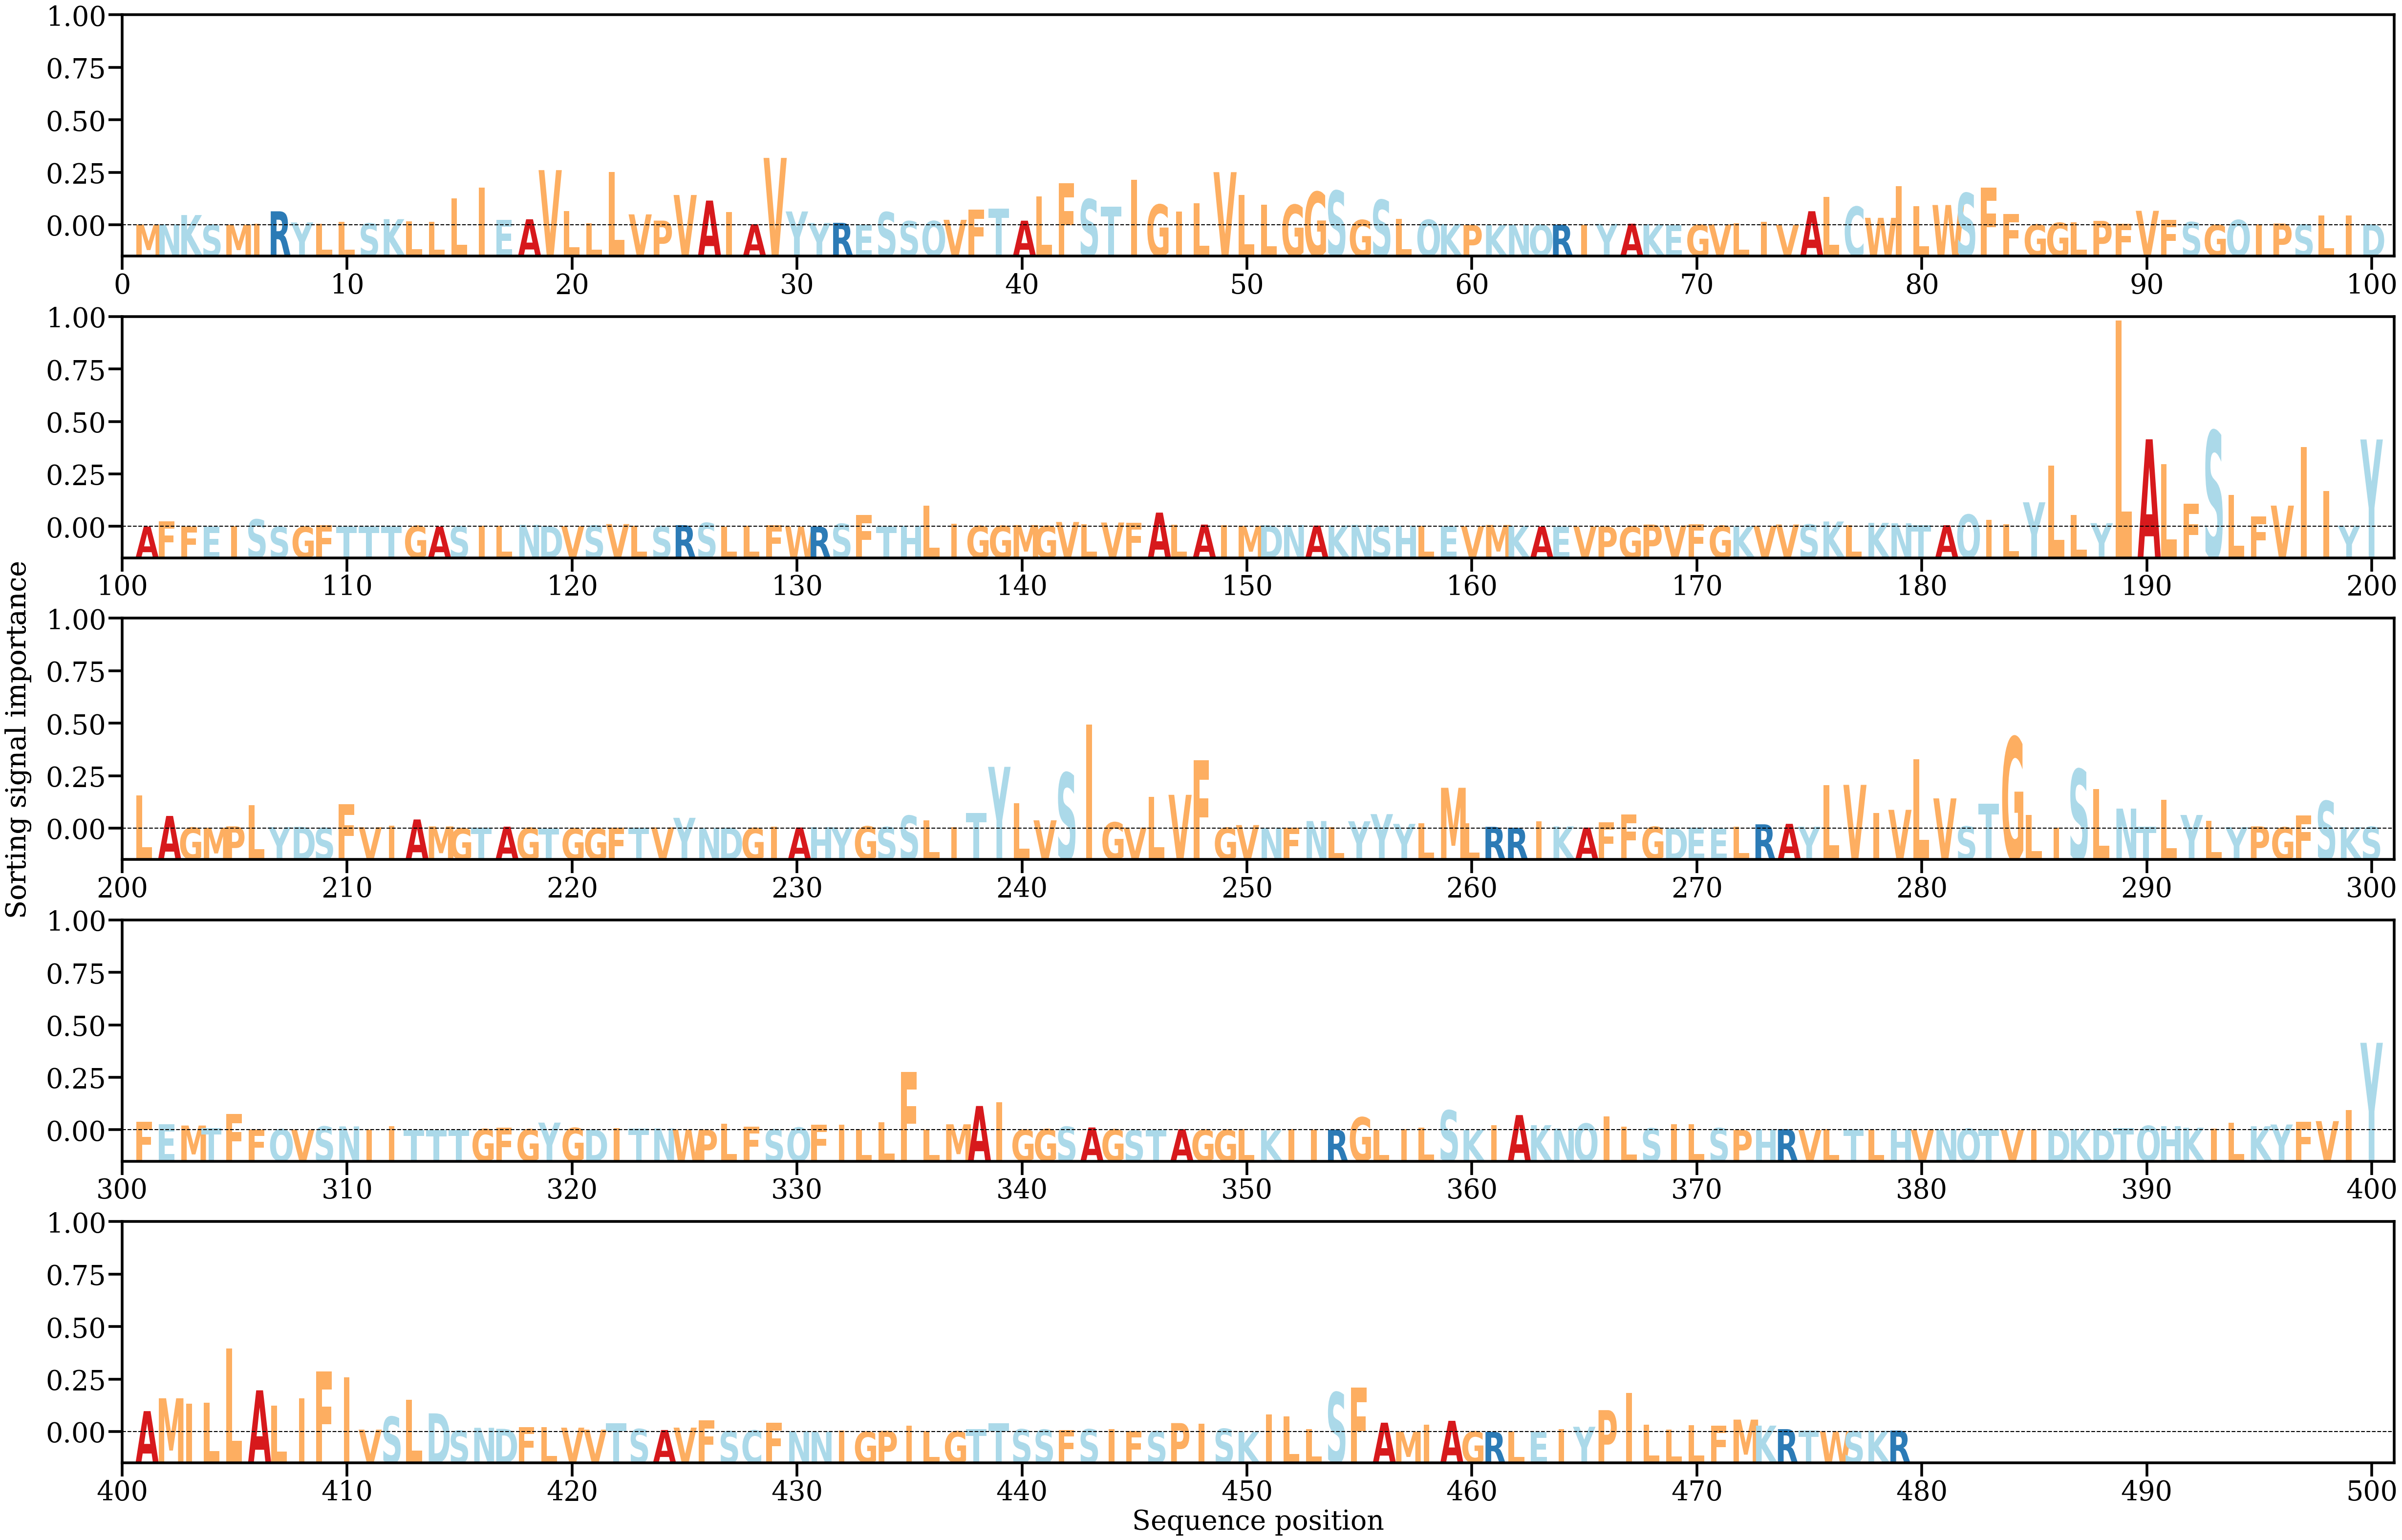

The data file committed next to this chart (first rows):
AA, Alpha
M, [0.00014788]
N, [0.00017621]
K, [0.00204354]
S, [0.00010172]
M, [0.00011879]
I, [0.0003]
R, [0.00279353]
Y, [0.00055247]
L, [0.00033821]
L, [0.00068705]
S, [0.00036604]
K, [0.00121899]
L, [0.00079334]
L, [0.00069046]
L, [0.00538385]
I, [0.00754125]
E, [0.00109238]
A, [0.00120114]
V, [0.01104513]
L, [0.00280478]
L, [0.00036145]
L, [0.01066133]
V, [0.00217727]
P, [0.000928]
V, [0.00606205]
A, [0.00494265]
I, [0.00262275]
A, [0.00021095]
V, [0.01349569]
Y, [0.00276234]
Y, [0.00044436]
R, [0.00048273]
E, [0.00011068]
S, [0.00262522]
S, [0.00081328]
Q, [0.0008368]
V, [0.00108952]
F, [0.00311313]
T, [0.00329431]
A, [0.00091598]
L, [0.00576724]
F, [0.00846608]
S, [0.00521609]
T, [0.00374327]
I, [0.00906486]
G, [0.00413462]
I, [0.00274019]
L, [0.00440056]
V, [0.01064192]
L, [0.00604744]
L, [0.0041104]
G, [0.00409856]
G, [0.00668295]
S, [0.00690813]
G, [0.00104879]
S, [0.00508376]
L, [0.0012631]
Q, [0.00109972]
K, [0.0002453]
P, [5.425276e-05]
... 419 more rows
